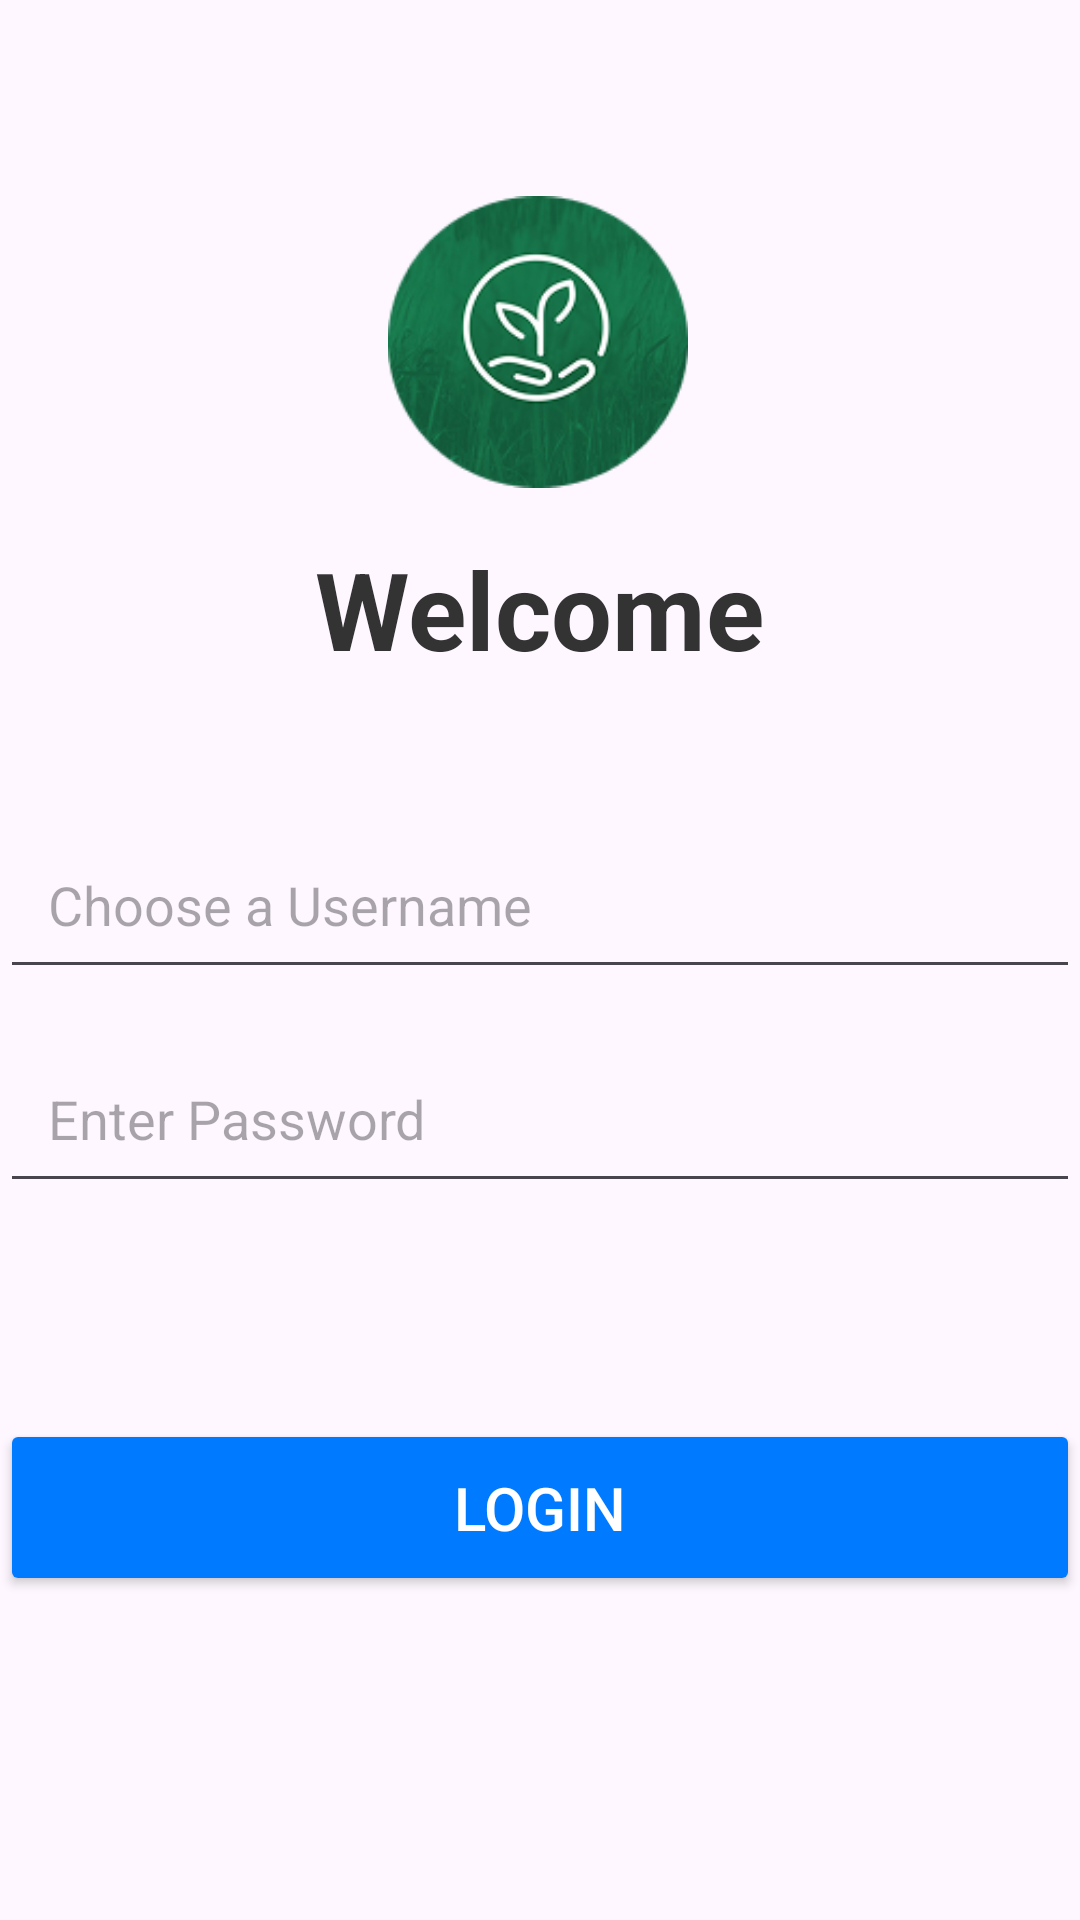

Android layout source for this screen:
<!-- AndroidManifest.xml: application theme Theme.GearGrow -->
<!-- res/layout/activity_login.xml -->
<?xml version="1.0" encoding="utf-8"?>
<androidx.constraintlayout.widget.ConstraintLayout xmlns:android="http://schemas.android.com/apk/res/android"
    xmlns:app="http://schemas.android.com/apk/res-auto"
    xmlns:tools="http://schemas.android.com/tools"
    android:id="@+id/main"
    android:layout_width="match_parent"
    android:layout_height="match_parent"
    tools:context=".LoginActivity">



        <ImageView
            android:layout_width="100dp"
            android:layout_height="100dp"
            android:layout_marginTop="64dp"
            android:src="@drawable/logo"
            app:layout_constraintEnd_toEndOf="parent"
            app:layout_constraintHorizontal_bias="0.498"
            app:layout_constraintStart_toStartOf="parent"
            app:layout_constraintTop_toTopOf="parent" />

        <TextView
            android:layout_width="wrap_content"
            android:layout_height="wrap_content"
            android:text="Welcome"
            android:textColor="#333333"
            android:textSize="36sp"
            android:textStyle="bold"
            app:layout_constraintBottom_toTopOf="@+id/signupUsernameEditText"
            app:layout_constraintEnd_toEndOf="parent"
            app:layout_constraintStart_toStartOf="parent"
            app:layout_constraintTop_toTopOf="parent"
            app:layout_constraintVertical_bias="0.794" />

        <EditText
            android:id="@+id/signupUsernameEditText"
            android:layout_width="match_parent"
            android:layout_height="wrap_content"
            android:layout_marginBottom="15dp"
            android:autofillHints="username"
            android:hint="Choose a Username"

            android:inputType="textPersonName"
            android:padding="16dp"
            app:layout_constraintBottom_toTopOf="@+id/signupPasswordEditText"
            tools:layout_editor_absoluteX="16dp" />

        <EditText
            android:id="@+id/signupPasswordEditText"
            android:layout_width="match_parent"
            android:layout_height="wrap_content"
            android:layout_marginBottom="72dp"
            android:autofillHints="password"
            android:hint="Enter Password"

            android:inputType="textPassword"
            android:padding="16dp"
            app:layout_constraintBottom_toTopOf="@+id/createAccountButton"
            tools:layout_editor_absoluteX="16dp" />

        <Button
            android:id="@+id/createAccountButton"
            android:layout_width="match_parent"
            android:layout_height="wrap_content"
            android:layout_marginBottom="108dp"
            android:backgroundTint="#007BFF"
            android:elevation="4dp"
            android:paddingTop="16dp"
            android:paddingBottom="16dp"
            android:text="Login"
            android:textColor="#FFFFFF"
            android:textSize="20sp"
            app:layout_constraintBottom_toBottomOf="parent"
            tools:layout_editor_absoluteX="0dp" />





</androidx.constraintlayout.widget.ConstraintLayout>
<!-- resources referenced by this layout -->
<resources>
  <!-- drawable logo: png bitmap (drawable, 30878 bytes) -->
  <style name="Theme.GearGrow" parent="Base.Theme.GearGrow" />
  <style name="Base.Theme.GearGrow" parent="Theme.Material3.DayNight.NoActionBar">
          
          
      </style>
</resources>
